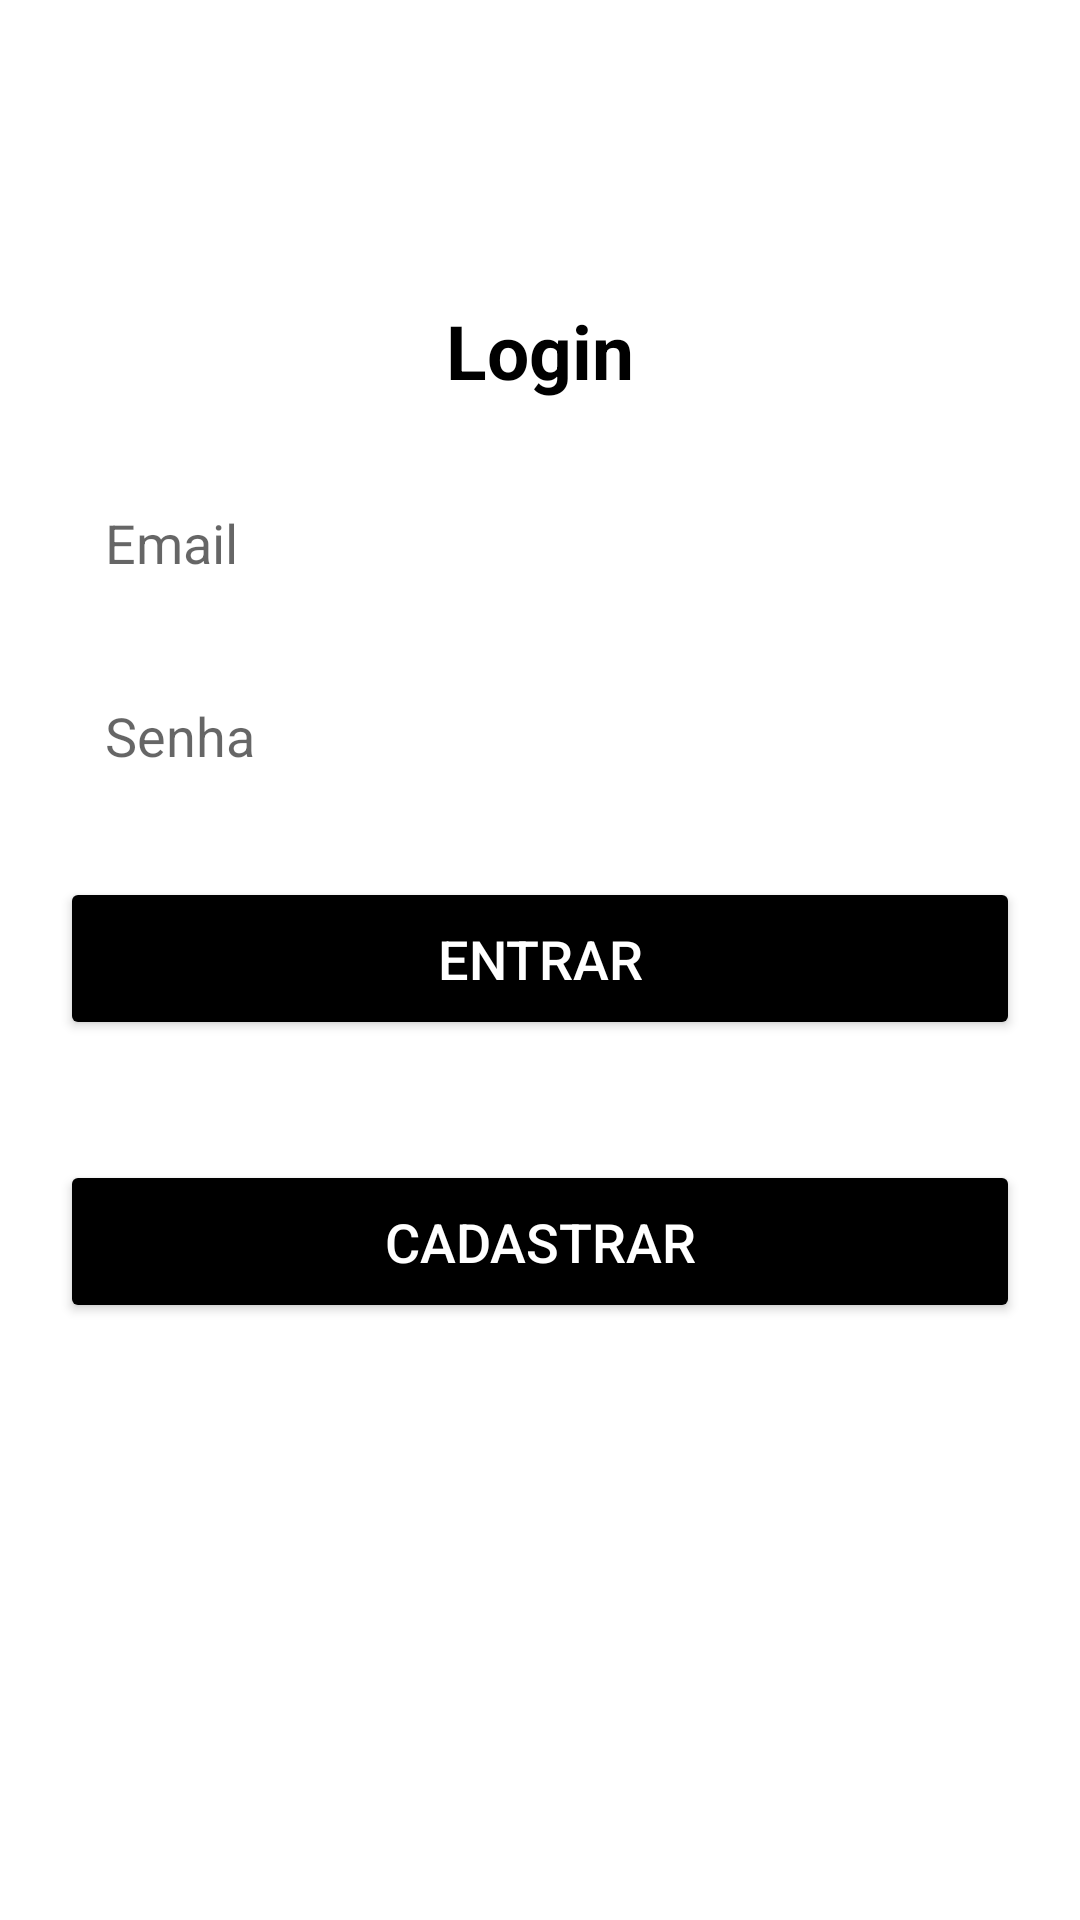

The Android layout XML behind this screen, and the referenced resources:
<!-- AndroidManifest.xml: application theme Theme.MetodosFirebase -->
<!-- res/layout/activity_form_login.xml -->
<?xml version="1.0" encoding="utf-8"?>
<LinearLayout
    xmlns:android="http://schemas.android.com/apk/res/android"
    xmlns:app="http://schemas.android.com/apk/res-auto"
    xmlns:tools="http://schemas.android.com/tools"
    android:layout_width="match_parent"
    android:layout_height="match_parent"
    tools:context=".view.formcadastro.FormCadastro"
    android:orientation="vertical"
    android:background="@color/light_gray">

    <TextView
        android:layout_width="wrap_content"
        android:layout_height="wrap_content"
        android:text = "Login"
        android:textSize="25sp"
        android:textStyle="bold"
        android:textColor="@color/black"
        android:layout_gravity="center"
        android:layout_marginTop="100dp"/>

    <EditText
        android:id="@+id/edit_email"
        android:layout_width="match_parent"
        android:layout_height="wrap_content"
        android:hint="@string/email"
        android:background="@color/white"
        android:padding="15dp"
        android:layout_marginStart="20dp"
        android:layout_marginEnd="20dp"
        android:layout_marginTop="20dp"
        android:maxLines="1"
        android:inputType="textEmailAddress"/>

    <EditText
        android:id="@+id/edit_senha"
        android:layout_width="match_parent"
        android:layout_height="wrap_content"
        android:hint="@string/senha"
        android:background="@color/white"
        android:padding="15dp"
        android:layout_marginStart="20dp"
        android:layout_marginEnd="20dp"
        android:layout_marginTop="10dp"
        android:maxLines="1"
        android:inputType="numberPassword"/>

    <Button
        android:id="@+id/button_entrar"
        android:layout_width="match_parent"
        android:layout_height="wrap_content"
        android:text="Entrar"
        android:textSize="18sp"
        android:textColor="@color/white"
        android:padding="15dp"
        android:backgroundTint="@color/black"
        android:layout_margin="20dp"/>

    <Button
        android:id="@+id/button_cadastrar"
        android:layout_width="match_parent"
        android:layout_height="wrap_content"
        android:text="Cadastrar"
        android:textSize="18sp"
        android:textColor="@color/white"
        android:padding="15dp"
        android:backgroundTint="@color/black"
        android:layout_margin="20dp"/>
</LinearLayout>
<!-- resources referenced by this layout -->
<resources>
  <string name="email">Email</string>
  <string name="senha">Senha</string>
  <style name="Theme.MetodosFirebase" parent="Theme.MaterialComponents.DayNight.DarkActionBar">
          
          <item name="colorPrimary">@color/purple_500</item>
          <item name="colorPrimaryVariant">@color/purple_700</item>
          <item name="colorOnPrimary">@color/white</item>
          
          <item name="colorSecondary">@color/teal_200</item>
          <item name="colorSecondaryVariant">@color/teal_700</item>
          <item name="colorOnSecondary">@color/black</item>
          
          <item name="android:statusBarColor">?attr/colorPrimaryVariant</item>
          
      </style>
  <!-- not gathered from this repository: default colours our renderer supplied (Android Studio template values) -->
  <color name="purple_500">#FF6200EE</color>
  <color name="purple_700">#FF3700B3</color>
  <color name="teal_200">#FF03DAC5</color>
  <color name="teal_700">#FF018786</color>
  <color name="black">#FF000000</color>
  <color name="white">#FFFFFFFF</color>
</resources>
